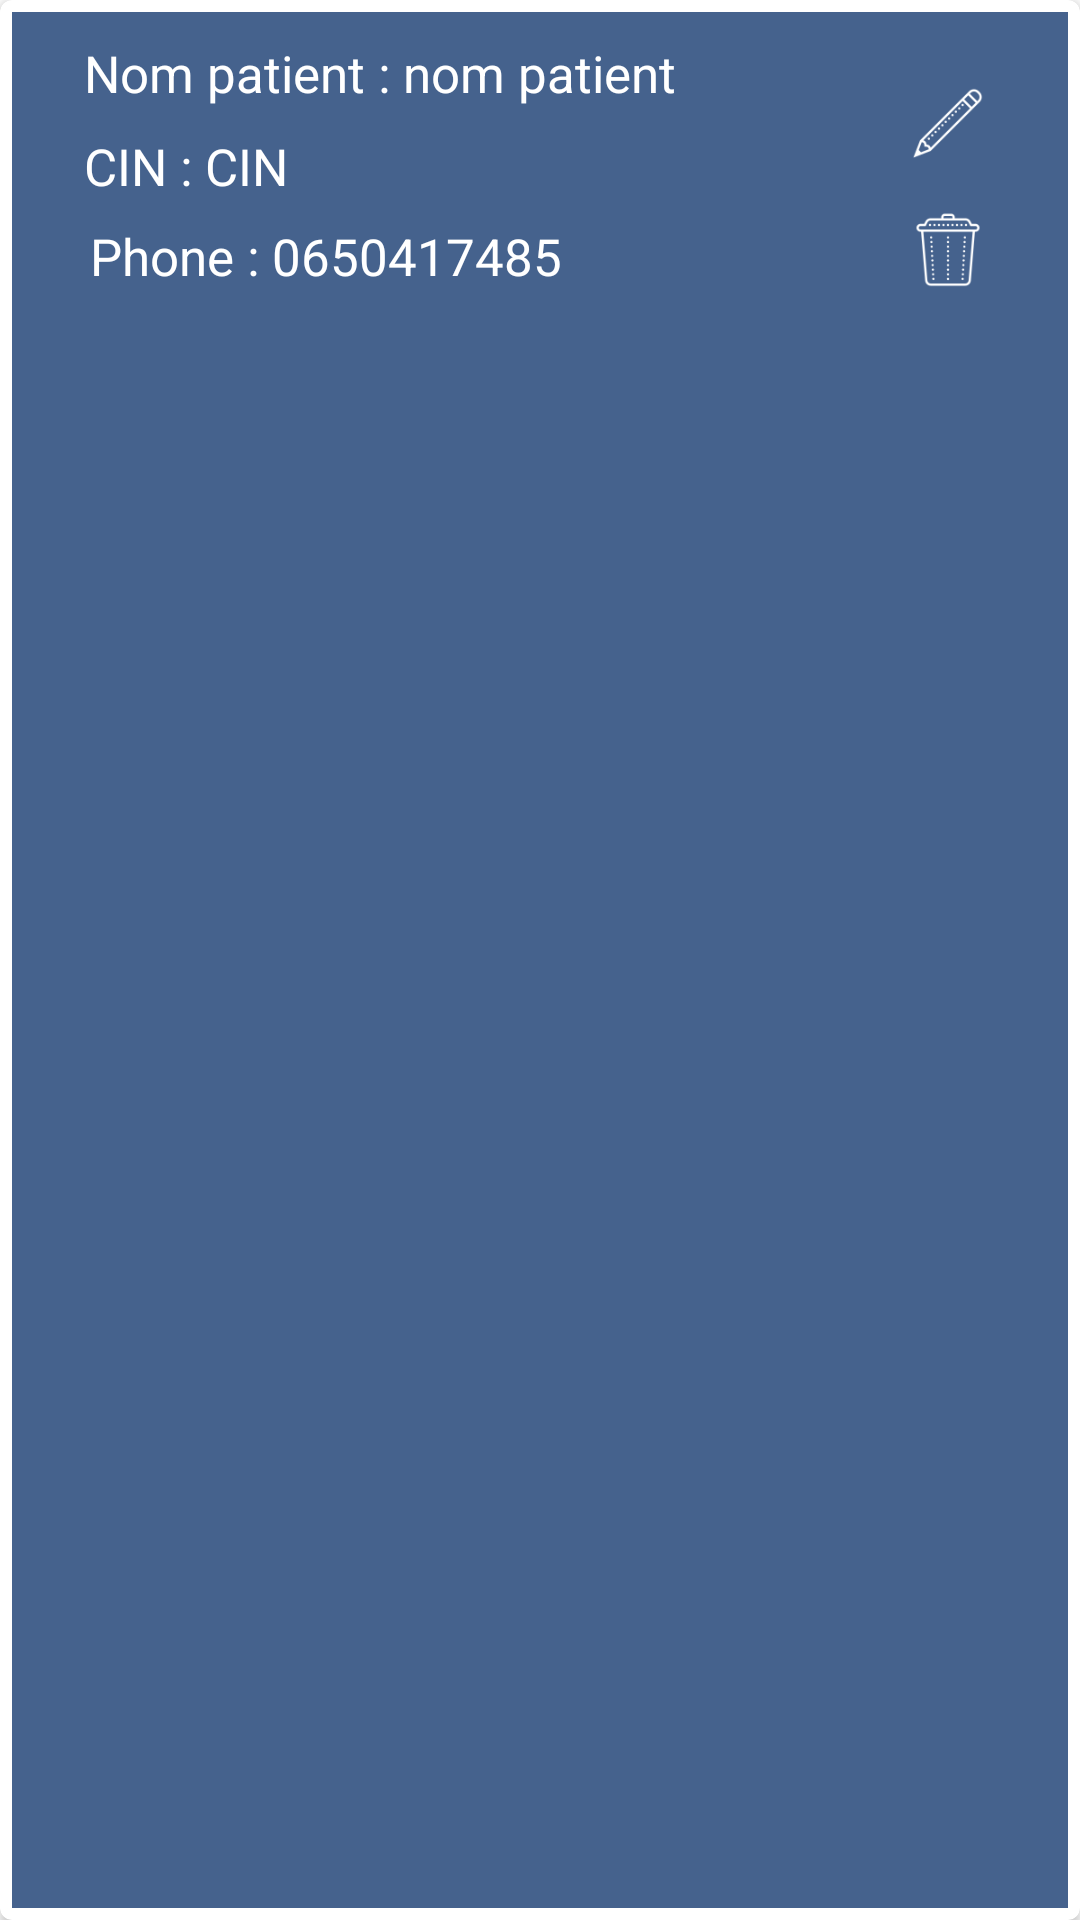

Android layout source for this screen:
<!-- AndroidManifest.xml: application theme Theme.PFE_DWM -->
<!-- res/layout/activity_secretaire_account.xml -->
<?xml version="1.0" encoding="utf-8"?>
<androidx.cardview.widget.CardView xmlns:android="http://schemas.android.com/apk/res/android"
    android:id="@+id/sec_account"
    android:layout_width="match_parent"
    android:layout_height="120dp"
    xmlns:cardview="http://schemas.android.com/apk/res-auto"
    android:layout_margin="5dp"
    cardview:cardCornerRadius="4dp"
    >

    <RelativeLayout
        android:layout_width="match_parent"
        android:layout_height="match_parent"
        android:layout_margin="4dp"
        android:background="#45628d">


        <LinearLayout
            android:layout_width="match_parent"
            android:layout_height="match_parent"
            android:orientation="horizontal">

            <TextView
                android:id="@+id/nom_label"
                android:layout_width="wrap_content"
                android:layout_height="wrap_content"
                android:layout_marginStart="24dp"
                android:layout_marginLeft="24dp"
                android:layout_marginTop="9dp"
                android:text="Nom patient : "
                android:textColor="#fff"
                android:textSize="17sp" />

            <TextView
                android:id="@+id/nom_sec"
                android:layout_width="wrap_content"
                android:layout_height="wrap_content"
                android:layout_marginTop="9dp"
                android:hint="Nom Patient"
                android:text="nom patient"
                android:textColor="#fff"
                android:textSize="17sp" />
        </LinearLayout>

        <LinearLayout
            android:layout_width="match_parent"
            android:layout_height="match_parent"
            android:orientation="horizontal">

            <TextView
                android:id="@+id/cin_label"
                android:layout_width="wrap_content"
                android:layout_height="wrap_content"
                android:layout_marginStart="24dp"
                android:layout_marginLeft="24dp"
                android:layout_marginTop="40dp"
                android:text="CIN : "
                android:textColor="#fff"
                android:textSize="17sp" />

            <TextView
                android:id="@+id/cin_sec"
                android:layout_width="wrap_content"
                android:layout_height="wrap_content"
                android:layout_marginTop="40dp"
                android:text="CIN"
                android:textColor="#fff"
                android:textSize="17sp" />
        </LinearLayout>

        <LinearLayout
            android:layout_width="match_parent"
            android:layout_height="match_parent"
            android:orientation="horizontal">

            <TextView
                android:id="@+id/date_lebel"
                android:layout_width="wrap_content"
                android:layout_height="wrap_content"
                android:layout_marginStart="26dp"
                android:layout_marginLeft="26dp"
                android:layout_marginTop="70dp"
                android:text="Phone : "
                android:textColor="#fff"
                android:textSize="17sp" />

            <TextView
                android:id="@+id/tele"
                android:layout_width="wrap_content"
                android:layout_height="wrap_content"
                android:layout_marginTop="70dp"
                android:text="0650417485"
                android:textColor="#fff"
                android:textSize="17sp" />
        </LinearLayout>
        <ImageView
            android:id="@+id/edit"
            android:layout_width="30dp"
            android:layout_height="30dp"
            android:layout_alignParentEnd="true"
            android:layout_alignParentRight="true"
            android:layout_marginTop="22dp"
            android:layout_marginEnd="25dp"
            android:layout_marginRight="15dp"
            android:src="@drawable/edit_rdv" />

        <ImageView
            android:id="@+id/remove"
            android:layout_width="30dp"
            android:layout_height="30dp"
            android:layout_alignParentEnd="true"
            android:layout_alignParentRight="true"
            android:layout_marginTop="65dp"
            android:layout_marginEnd="25dp"
            android:layout_marginRight="48dp"
            android:src="@drawable/delete_rdv" />

    </RelativeLayout>

</androidx.cardview.widget.CardView>
<!-- resources referenced by this layout -->
<resources>
  <!-- drawable delete_rdv: png bitmap (drawable, 2492 bytes) -->
  <!-- drawable edit_rdv: png bitmap (drawable, 1171 bytes) -->
  <style name="Theme.PFE_DWM" parent="Theme.MaterialComponents.Light.NoActionBar">
          
          <item name="colorPrimary">@color/purple_500</item>
          <item name="colorPrimaryVariant">@color/purple_700</item>
          <item name="colorOnPrimary">@color/white</item>
          
          <item name="colorSecondary">@color/teal_200</item>
          <item name="colorSecondaryVariant">@color/teal_700</item>
          <item name="colorOnSecondary">@color/white</item>
          
          <item name="android:statusBarColor" tools:targetApi="l">?attr/colorPrimaryVariant</item>
          
          <item name="windowActionBar">false</item>
          <item name="windowNoTitle">true</item>
          
          <item name="android:forceDarkAllowed" tools:targetApi="q">false</item>
  
      </style>
  <color name="purple_500">#57A0D2</color>
  <color name="purple_700">#57A0D2</color>
  <color name="white">#FFFFFFFF</color>
  <color name="teal_200">#FF03DAC5</color>
  <color name="teal_700">#FF018786</color>
</resources>
